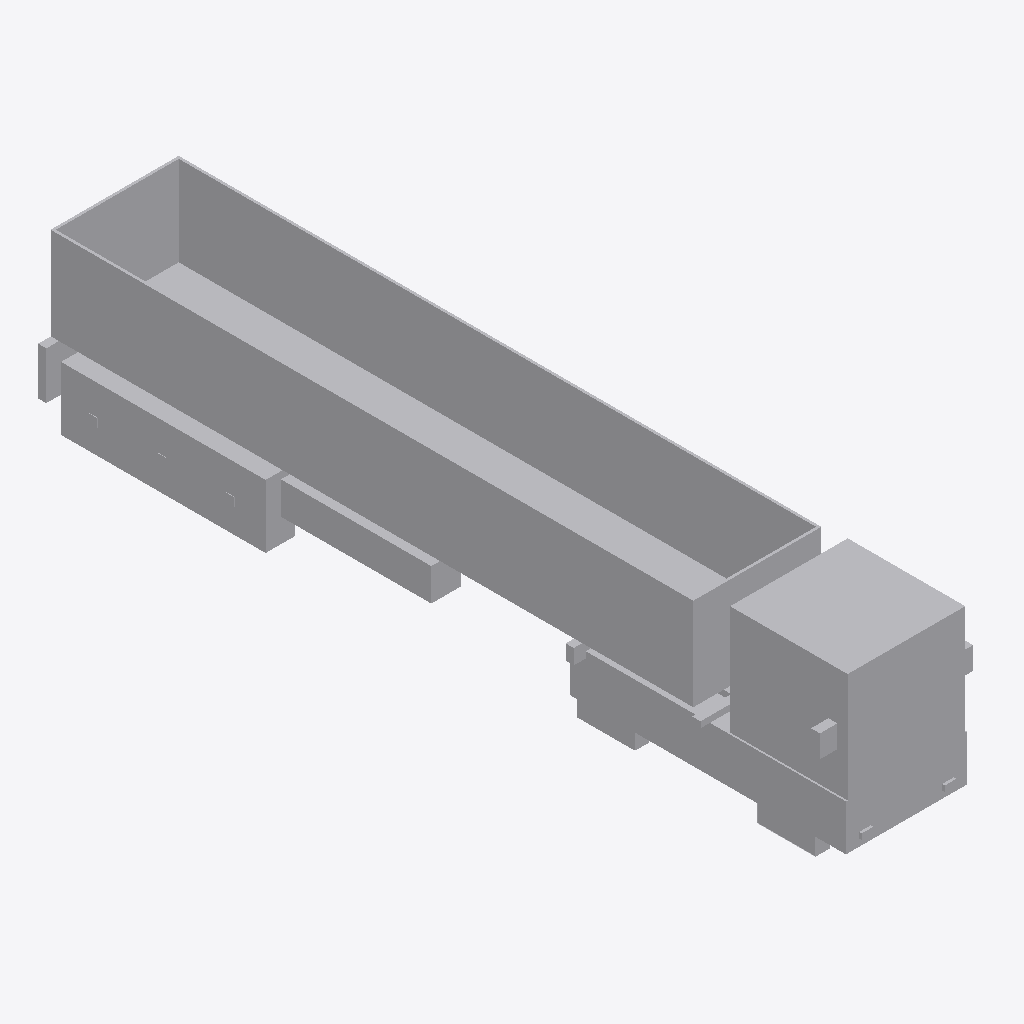
Isometric view of an IFC building model (IFC-SPF (STEP), schema IFC2X3, length unit metre), seen from the south-west, elements coloured by IFC class: 1 other element (light grey).
Extent 2.9 m × 15.1 m × 3.3 m (x, y, z). Elements (1): 1 IfcProxy.

HEADER;
FILE_DESCRIPTION(('IFC 2x3 Building Model'),'2;1');
FILE_NAME('C:\\Users\\Andres (Ingreen)\\AppData\\Local\\Packages\\48598BIMMars.313206BE35C6','',(''),(''),'','','');
FILE_SCHEMA(('IFC2X3'));
ENDSEC;
DATA;
#29429=IFCPROJECT('0g9FR1mRz8wPQdiUBvU2s8',$,'Port De Barcelona','',$,$,$,(#10),#29430);
#29427=IFCSITE('0XZx5xhXvA1QnRNjMQOHv_',$,'Port De Barcelona',$,$,#3,$,$,.ELEMENT.,(-37,-45,0,0),(144,58,1,200000),0.0,'',$);
#1=IFCPROXY('1homHuNc1F0uOhucXpYyYi',$,'APBCN-LOG-TRA-Camion_OpenTop_40_LOD1','',$,#2,#8,.PRODUCT.,$);
ENDSEC;
